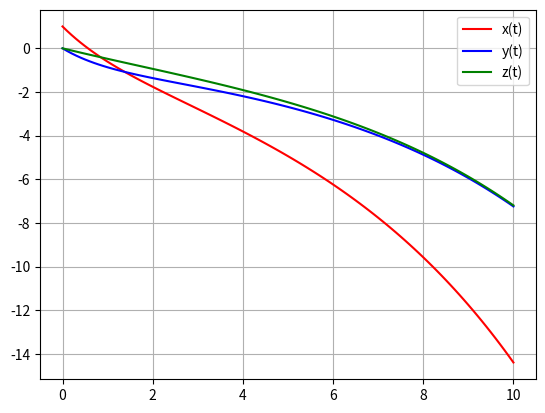

Reproduce this figure in Python.
# -*- coding: utf-8 -*-
"""
Created on Thu Mar 16 15:22:29 2023

@author: Skogs
"""
import numpy as np
import matplotlib.pyplot as plt
#DEFINISJON AV FUNKSJONER
# Matrise i oppgave 3
A = np.array([[-2, 1, 3.4], [-1.2, 0.2, +2.4], [-0.5, 0.5, 0.7]])

def F(xvektor):
    dzvektor = A@xvektor
    return dzvektor

# Initialveriene
init = np.array([[1],[0],[0]])

# Parametre som ofte endres (tidsinnstillinger og initialisering):
t_start=0 # Nedre grense for området på t-aksen
t_stopp= 10; # Øvre grense for området på t-aksen
dt = 0.1; # Fastsetter skittlengden

# Utregnede og standariserte parametre (som kan gjenbrukes ved justeringer):
n = int((t_stopp-t_start)/dt)+1 # Antall t_verdier of funksjonsverdier som skal fylles ut

# "Tomme" radvektorer (med bare nuller) for innsetting av data
tverdier = np.zeros(n) # Tidspuktene t
xverdier = np.zeros(n) # Funksjonsverdiene for x(t)
yverdier = np.zeros(n) # Funksjonsverdiene for y(t)
zverdier = np.zeros(n) # Funksjonsverdiene for z(t)

# Initialisering av datavektorene:
tverdier[0]=t_start #Starttidspunktet
xverdier[0]=init[0] #Startverdien for x i første element
yverdier[0]=init[1] #Startverdien for y i første element
zverdier[0]=init[2] #Startverdien for z i første element

xi=init
for i in range(0,n-1):
    xi=xi+dt*F(xi)
    tverdier[i+1]=tverdier[i]+dt
    xverdier[i+1]=xi[0]
    yverdier[i+1]=xi[1]
    zverdier[i+1]=xi[2]

# PLOTTING
plt.close('all')
plt.plot(tverdier,xverdier, "-r",label="x(t)")
plt.plot(tverdier,yverdier, "-b",label="y(t)")
plt.plot(tverdier,zverdier, "-g",label="z(t)")
plt.legend()
plt.grid()
plt.show()
 